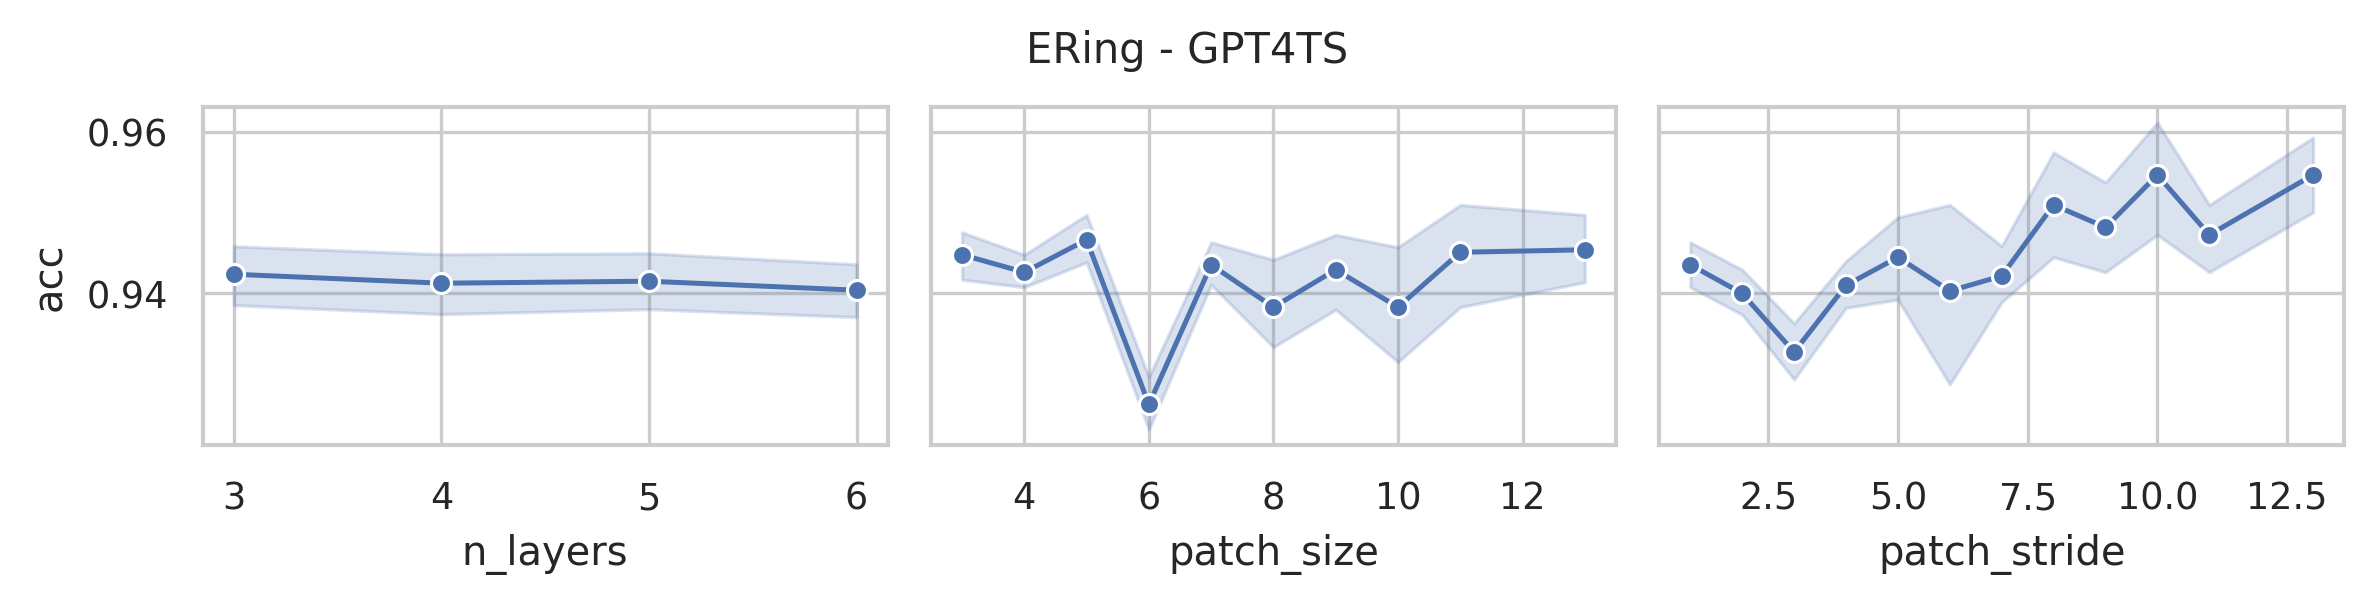

The data file committed next to this chart (first rows):
data_name, model, seq_len, n_layers, d_model, d_ff, patch_size, patch_stride, acc, model_params, model_size (MB)
ERing, GPT4TS, 65, 6, 768, 768, 3, 1, 0.9444, 43794438, 181.7
ERing, GPT4TS, 65, 6, 768, 768, 3, 2, 0.9519, 43603974, 181
ERing, GPT4TS, 65, 6, 768, 768, 3, 3, 0.937, 43536390, 180.8
ERing, GPT4TS, 65, 6, 768, 768, 4, 1, 0.937, 43797510, 181.8
ERing, GPT4TS, 65, 6, 768, 768, 4, 2, 0.9407, 43607046, 181
ERing, GPT4TS, 65, 6, 768, 768, 4, 4, 0.9481, 43514886, 180.7
ERing, GPT4TS, 65, 6, 768, 768, 5, 2, 0.9407, 43616262, 181.1
ERing, GPT4TS, 65, 6, 768, 768, 5, 3, 0.9407, 43554822, 180.8
ERing, GPT4TS, 65, 6, 768, 768, 5, 5, 0.9481, 43505670, 180.6
ERing, GPT4TS, 65, 6, 768, 768, 6, 2, 0.9333, 43619334, 181.1
ERing, GPT4TS, 65, 6, 768, 768, 6, 3, 0.9185, 43557894, 180.8
ERing, GPT4TS, 65, 6, 768, 768, 6, 6, 0.9259, 43496454, 180.6
ERing, GPT4TS, 65, 6, 768, 768, 7, 2, 0.9407, 43628550, 181.1
ERing, GPT4TS, 65, 6, 768, 768, 7, 4, 0.9444, 43536390, 180.8
ERing, GPT4TS, 65, 6, 768, 768, 7, 7, 0.9407, 43499526, 180.6
ERing, GPT4TS, 65, 6, 768, 768, 8, 2, 0.9333, 43631622, 181.1
ERing, GPT4TS, 65, 6, 768, 768, 8, 4, 0.9296, 43545606, 180.8
ERing, GPT4TS, 65, 6, 768, 768, 8, 8, 0.9407, 43502598, 180.6
ERing, GPT4TS, 65, 6, 768, 768, 9, 3, 0.9296, 43579398, 180.9
ERing, GPT4TS, 65, 6, 768, 768, 9, 5, 0.9481, 43536390, 180.8
ERing, GPT4TS, 65, 6, 768, 768, 9, 9, 0.9444, 43505670, 180.6
ERing, GPT4TS, 65, 6, 768, 768, 10, 3, 0.9296, 43588614, 181
ERing, GPT4TS, 65, 6, 768, 768, 10, 5, 0.937, 43545606, 180.8
ERing, GPT4TS, 65, 6, 768, 768, 10, 10, 0.963, 43508742, 180.7
ERing, GPT4TS, 65, 6, 768, 768, 11, 3, 0.937, 43597830, 181
ERing, GPT4TS, 65, 6, 768, 768, 11, 6, 0.9519, 43542534, 180.8
ERing, GPT4TS, 65, 6, 768, 768, 11, 11, 0.9407, 43511814, 180.7
ERing, GPT4TS, 65, 6, 768, 768, 13, 4, 0.9407, 43585542, 180.9
ERing, GPT4TS, 65, 6, 768, 768, 13, 7, 0.9444, 43548678, 180.8
ERing, GPT4TS, 65, 6, 768, 768, 13, 13, 0.9481, 43530246, 180.7
ERing, GPT4TS, 65, 5, 768, 768, 3, 1, 0.937, 36706566, 154.7
ERing, GPT4TS, 65, 5, 768, 768, 3, 2, 0.9481, 36516102, 154
ERing, GPT4TS, 65, 5, 768, 768, 3, 3, 0.9481, 36448518, 153.7
ERing, GPT4TS, 65, 5, 768, 768, 4, 1, 0.9444, 36709638, 154.7
ERing, GPT4TS, 65, 5, 768, 768, 4, 2, 0.9407, 36519174, 154
ERing, GPT4TS, 65, 5, 768, 768, 4, 4, 0.9444, 36427014, 153.6
ERing, GPT4TS, 65, 5, 768, 768, 5, 2, 0.9444, 36528390, 154
ERing, GPT4TS, 65, 5, 768, 768, 5, 3, 0.9407, 36466950, 153.8
ERing, GPT4TS, 65, 5, 768, 768, 5, 5, 0.9556, 36417798, 153.6
ERing, GPT4TS, 65, 5, 768, 768, 6, 2, 0.937, 36531462, 154
ERing, GPT4TS, 65, 5, 768, 768, 6, 3, 0.9185, 36470022, 153.8
ERing, GPT4TS, 65, 5, 768, 768, 6, 6, 0.9259, 36408582, 153.6
ERing, GPT4TS, 65, 5, 768, 768, 7, 2, 0.9407, 36540678, 154.1
ERing, GPT4TS, 65, 5, 768, 768, 7, 4, 0.9407, 36448518, 153.7
ERing, GPT4TS, 65, 5, 768, 768, 7, 7, 0.9407, 36411654, 153.6
ERing, GPT4TS, 65, 5, 768, 768, 8, 2, 0.9296, 36543750, 154.1
ERing, GPT4TS, 65, 5, 768, 768, 8, 4, 0.937, 36457734, 153.8
ERing, GPT4TS, 65, 5, 768, 768, 8, 8, 0.9556, 36414726, 153.6
ERing, GPT4TS, 65, 5, 768, 768, 9, 3, 0.9333, 36491526, 153.9
ERing, GPT4TS, 65, 5, 768, 768, 9, 5, 0.9481, 36448518, 153.7
ERing, GPT4TS, 65, 5, 768, 768, 9, 9, 0.9407, 36417798, 153.6
ERing, GPT4TS, 65, 5, 768, 768, 10, 3, 0.9259, 36500742, 153.9
ERing, GPT4TS, 65, 5, 768, 768, 10, 5, 0.9259, 36457734, 153.8
ERing, GPT4TS, 65, 5, 768, 768, 10, 10, 0.9556, 36420870, 153.6
ERing, GPT4TS, 65, 5, 768, 768, 11, 3, 0.9444, 36509958, 153.9
ERing, GPT4TS, 65, 5, 768, 768, 11, 6, 0.9593, 36454662, 153.7
ERing, GPT4TS, 65, 5, 768, 768, 11, 11, 0.9481, 36423942, 153.6
ERing, GPT4TS, 65, 5, 768, 768, 13, 4, 0.9407, 36497670, 153.9
ERing, GPT4TS, 65, 5, 768, 768, 13, 7, 0.9407, 36460806, 153.8
ERing, GPT4TS, 65, 5, 768, 768, 13, 13, 0.9519, 36442374, 153.7
... 60 more rows
